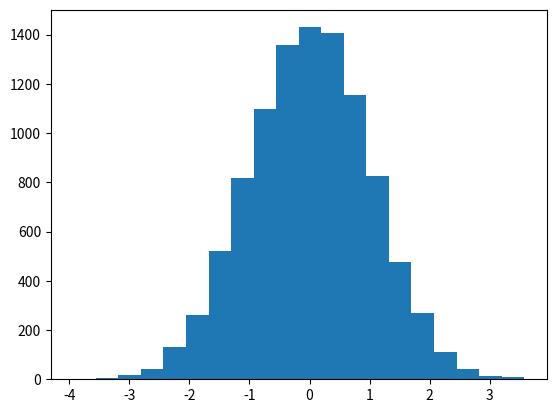

Reproduce this figure in Python.
from matplotlib import pyplot as plt
from numpy import random

plt.hist(random.randn(10000), 20)
plt.show()